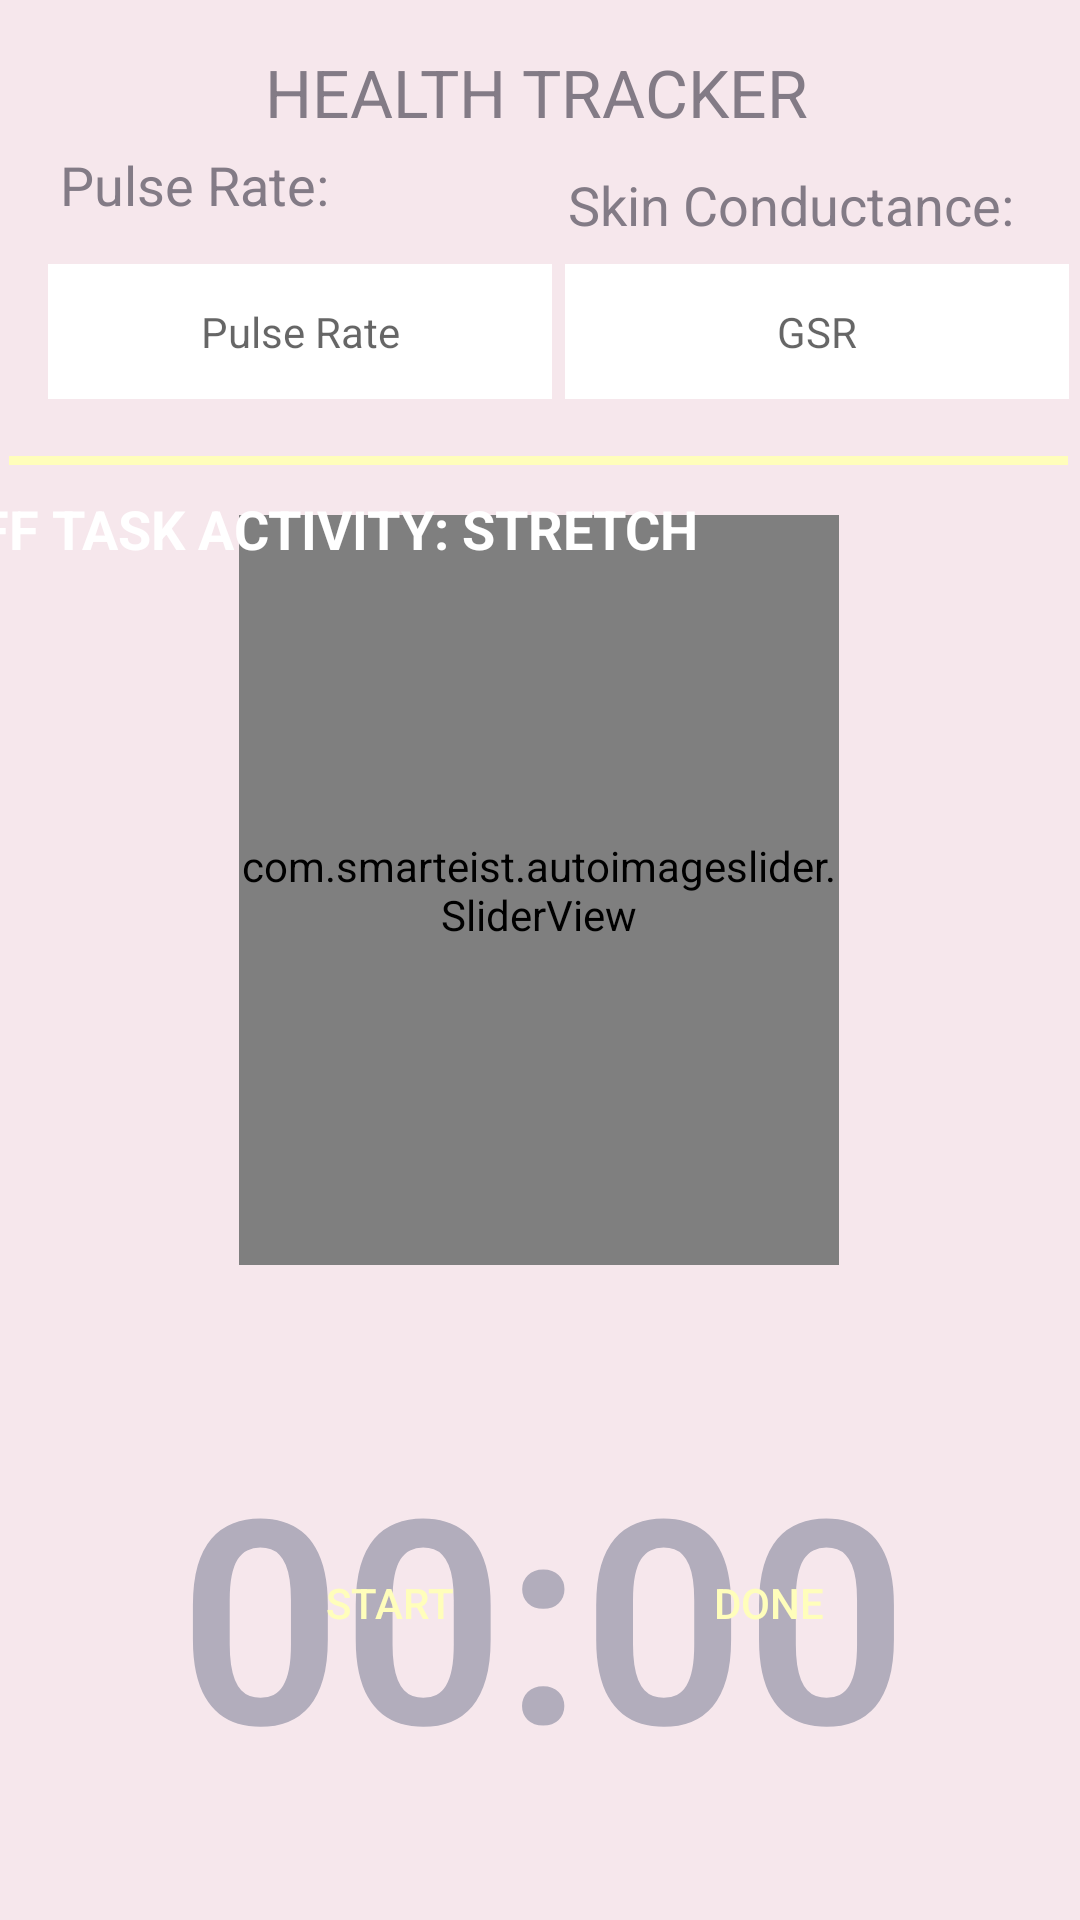

Android layout source for this screen:
<!-- AndroidManifest.xml: application theme Theme.Focusly -->
<!-- res/layout/activity_stretching.xml -->
<?xml version="1.0" encoding="utf-8"?>
<androidx.constraintlayout.widget.ConstraintLayout xmlns:android="http://schemas.android.com/apk/res/android"
    xmlns:app="http://schemas.android.com/apk/res-auto"
    xmlns:tools="http://schemas.android.com/tools"
    android:layout_width="match_parent"
    android:layout_height="match_parent"
    android:background="#F6E7EC"
    tools:context=".OnTaskActivity">


    <Button
        android:id="@+id/button_reset"
        android:layout_width="74dp"
        android:layout_height="43dp"
        android:layout_marginTop="10dp"
        android:adjustViewBounds="true"
        android:background="@drawable/back_button"
        android:padding="10dp"
        android:scaleType="fitCenter"
        android:text="RESET"
        android:textSize="12dp"
        android:textColor="#F6A9bD"
        android:visibility="invisible"
        app:layout_constraintBottom_toBottomOf="parent"
        app:layout_constraintEnd_toEndOf="parent"
        app:layout_constraintHorizontal_bias="0.0"
        app:layout_constraintStart_toStartOf="parent"
        app:layout_constraintTop_toTopOf="parent"
        app:layout_constraintVertical_bias="0.958"
        tools:ignore="SpeakableTextPresentCheck"
        tools:visibility="visible" />

    <Button
        android:id="@+id/done_btn"
        android:layout_width="110dp"
        android:layout_height="43dp"
        android:background="@drawable/rounded_corners"
        android:onClick="doneTaskEarly"
        android:text="DONE"
        android:textColor="#FFFEBB"
        app:layout_constraintBottom_toBottomOf="parent"
        app:layout_constraintEnd_toEndOf="parent"
        app:layout_constraintHorizontal_bias="0.232"
        app:layout_constraintStart_toEndOf="@+id/button_start_pause"
        app:layout_constraintTop_toTopOf="parent"
        app:layout_constraintVertical_bias="0.859" />

    <Button
        android:id="@+id/button_start_pause"
        android:layout_width="114dp"
        android:layout_height="43dp"
        android:background="@drawable/rounded_corners"
        android:text="START"
        android:textColor="#FFFEBB"
        app:layout_constraintBottom_toBottomOf="parent"
        app:layout_constraintEnd_toEndOf="parent"
        app:layout_constraintHorizontal_bias="0.296"
        app:layout_constraintStart_toStartOf="parent"
        app:layout_constraintTop_toTopOf="parent"
        app:layout_constraintVertical_bias="0.859" />

    <TextView
        android:id="@+id/stretch_countdown"
        android:layout_width="388dp"
        android:layout_height="131dp"
        android:layout_marginTop="472dp"
        android:gravity="center"
        android:text="00:00"
        android:textAppearance="@style/TextAppearance.AppCompat.Display4"
        android:textColor="#B2ADBC"
        android:textSize="95dp"
        android:textStyle="bold"
        app:layout_constraintEnd_toEndOf="parent"
        app:layout_constraintHorizontal_bias="0.478"
        app:layout_constraintStart_toStartOf="parent"
        app:layout_constraintTop_toTopOf="parent" />

    <TextView
        android:id="@+id/textView6"
        android:layout_width="wrap_content"
        android:layout_height="wrap_content"
        android:layout_marginTop="16dp"
        android:text="HEALTH TRACKER"
        android:textAppearance="@style/TextAppearance.AppCompat.Large"
        android:textColor="#837b86"
        app:layout_constraintEnd_toEndOf="parent"
        app:layout_constraintHorizontal_bias="0.493"
        app:layout_constraintStart_toStartOf="parent"
        app:layout_constraintTop_toTopOf="parent" />

    <TextView
        android:id="@+id/textView8"
        android:layout_width="wrap_content"
        android:layout_height="wrap_content"
        android:layout_marginTop="56dp"
        android:text="Skin Conductance:"
        android:textAppearance="@style/TextAppearance.AppCompat.Medium"
        android:textColor="#837b86"
        app:layout_constraintEnd_toEndOf="parent"
        app:layout_constraintHorizontal_bias="0.896"
        app:layout_constraintStart_toStartOf="parent"
        app:layout_constraintTop_toTopOf="parent" />

    <EditText
        android:id="@+id/skin_conductance"
        android:layout_width="168dp"
        android:layout_height="45dp"
        android:layout_marginTop="88dp"
        android:background="@color/white"
        android:ems="10"
        android:gravity="center"
        android:hint="GSR"
        android:inputType="textPersonName"
        android:text=""
        android:textAppearance="@style/TextAppearance.AppCompat.Small"
        app:layout_constraintEnd_toEndOf="parent"
        app:layout_constraintHorizontal_bias="0.542"
        app:layout_constraintStart_toEndOf="@+id/pulse_rate"
        app:layout_constraintTop_toTopOf="parent"
        tools:ignore="TouchTargetSizeCheck" />

    <EditText
        android:id="@+id/pulse_rate"
        android:layout_width="168dp"
        android:layout_height="45dp"
        android:layout_marginStart="16dp"
        android:layout_marginTop="88dp"
        android:background="@color/white"
        android:ems="10"
        android:gravity="center"
        android:hint="Pulse Rate"
        android:inputType="textPersonName"
        android:text=""
        android:textAppearance="@style/TextAppearance.AppCompat.Small"
        app:layout_constraintStart_toStartOf="parent"
        app:layout_constraintTop_toTopOf="parent"
        tools:ignore="TouchTargetSizeCheck" />

    <TextView
        android:id="@+id/textView7"
        android:layout_width="wrap_content"
        android:layout_height="wrap_content"
        android:text="Pulse Rate:"
        android:textAppearance="@style/TextAppearance.AppCompat.Medium"
        android:textColor="#837b86"
        app:layout_constraintBottom_toBottomOf="parent"
        app:layout_constraintEnd_toEndOf="parent"
        app:layout_constraintHorizontal_bias="0.074"
        app:layout_constraintStart_toStartOf="parent"
        app:layout_constraintTop_toTopOf="parent"
        app:layout_constraintVertical_bias="0.08" />

    <com.smarteist.autoimageslider.SliderView
        android:id="@+id/gif_slider"
        android:layout_width="200dp"
        android:layout_height="250dp"
        android:adjustViewBounds="true"
        android:scaleType="center"
        app:layout_constraintBottom_toBottomOf="parent"
        app:layout_constraintEnd_toEndOf="parent"
        app:layout_constraintHorizontal_bias="0.497"
        app:layout_constraintStart_toStartOf="parent"
        app:layout_constraintTop_toTopOf="parent"
        app:layout_constraintVertical_bias="0.44"
        app:sliderAnimationDuration="1000"
        app:sliderAutoCycleDirection="back_and_forth"
        app:sliderAutoCycleEnabled="true"
        app:sliderIndicatorAnimationDuration="1000"
        app:sliderIndicatorGravity="center_horizontal|bottom"
        app:sliderIndicatorMargin="15dp"
        app:sliderIndicatorOrientation="horizontal"
        app:sliderIndicatorPadding="3dp"
        app:sliderIndicatorRadius="2dp"
        app:sliderIndicatorSelectedColor="#5a5a5a"
        app:sliderScrollTimeInSec="20"
        app:sliderStartAutoCycle="true"
        tools:ignore="MissingConstraints">

    </com.smarteist.autoimageslider.SliderView>

    <TextView
        android:id="@+id/task_display"
        android:layout_width="383dp"
        android:layout_height="45dp"
        android:layout_marginTop="164dp"
        android:gravity="left"
        android:maxLength="30"
        android:text="OFF TASK ACTIVITY: STRETCH"
        android:textAppearance="@style/TextAppearance.AppCompat.Medium"
        android:textColor="@color/white"
        android:textStyle="bold"
        app:layout_constraintEnd_toEndOf="parent"
        app:layout_constraintHorizontal_bias="0.862"
        app:layout_constraintStart_toStartOf="parent"
        app:layout_constraintTop_toTopOf="parent" />

    <ImageView
        android:id="@+id/line"
        android:layout_width="353dp"
        android:layout_height="3dp"
        android:layout_marginTop="152dp"
        app:layout_constraintEnd_toEndOf="parent"
        app:layout_constraintHorizontal_bias="0.431"
        app:layout_constraintStart_toStartOf="parent"
        app:layout_constraintTop_toTopOf="parent"
        app:srcCompat="@drawable/bg_health_tracker" />
</androidx.constraintlayout.widget.ConstraintLayout>
<!-- resources referenced by this layout -->
<resources>
  <!-- drawable bg_health_tracker (drawable) -->
  <?xml version="1.0" encoding="utf-8"?>
  <shape xmlns:android="http://schemas.android.com/apk/res/android">
      <corners android:radius="0dp" />
      <solid android:color="#FFFEBB"
          android:textColor="@color/white"/>
  </shape>
  <style name="Theme.Focusly" parent="Theme.AppCompat.Light.NoActionBar">
          
          <item name="colorPrimary">@color/purple_500</item>
          <item name="colorPrimaryVariant">@color/purple_700</item>
          <item name="colorOnPrimary">@color/white</item>
          
          <item name="colorSecondary">@color/teal_200</item>
          <item name="colorSecondaryVariant">@color/teal_700</item>
          <item name="colorOnSecondary">@color/black</item>
          
          <item name="android:statusBarColor" tools:targetApi="l">?attr/colorPrimaryVariant</item>
          
      </style>
  <!-- not gathered from this repository: default colours our renderer supplied (Android Studio template values) -->
  <color name="purple_500">#FF6200EE</color>
  <color name="purple_700">#FF3700B3</color>
  <color name="teal_200">#FF03DAC5</color>
  <color name="teal_700">#FF018786</color>
  <color name="black">#FF000000</color>
  <color name="white">#FFFFFFFF</color>
</resources>
